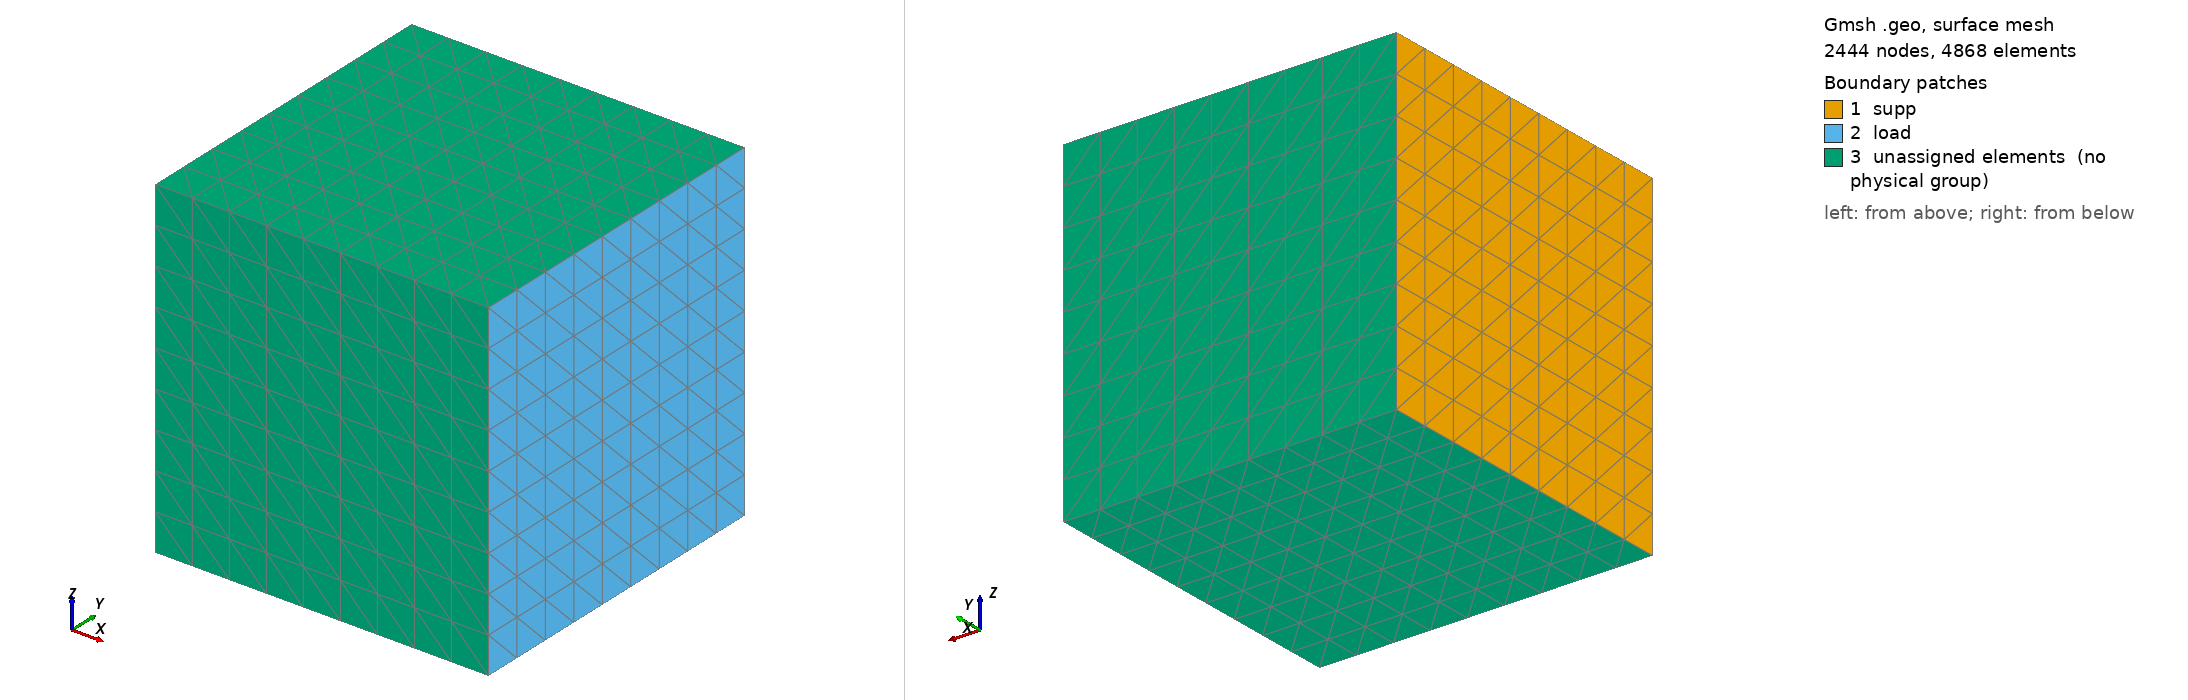

Gmsh geometry script, surface-meshed: 2444 nodes, 4868 surface elements. Boundary patches (legend numbers): 1 supp, 2 load, 3 unassigned elements (no physical group). Left view from above one corner, right view from below the opposite corner. Legend entries are the model's physical surfaces; 'unassigned elements' are surfaces in no physical group. The drawing asked Gmsh for element sizes between 1% and 20% of the model's largest extent; the script's own settings can give other sizes.

=== foam3D.geo (drawn) ===
SetFactory("OpenCASCADE");




a = 2;


//+
Box(1) = {0, 0, 0, a, a, a};


// 1-es gömbhéj
Sphere(2) = {1,0.5,1, 0.44, -Pi/2, Pi/2, 2*Pi};
Dilate {{1,0.5,1}, {1, 1, 1.5}} { Volume{2}; }
Rotate {{1,0,0}, {1,0.5,1}, -Pi/7} { Volume{2}; }
//+
Sphere(3) = {1,0.5,1, 0.4, -Pi/2, Pi/2, 2*Pi};
Dilate {{1,0.5,1}, {1, 1, 1.5}} { Volume{3}; }
Rotate {{1,0,0}, {1,0.5,1}, -Pi/7} { Volume{3}; }



// 2-es gömbhéj 
Sphere(4) = {1,1.5,1, 0.44, -Pi/2, Pi/2, 2*Pi};
Dilate {{1,1.5,1}, {1.5, 1, 0.5}} { Volume{4}; }
Rotate {{0,1,0}, {1,1.5,1}, -Pi/7} { Volume{4}; }
//+
Sphere(5) = {1,1.5,1, 0.4, -Pi/2, Pi/2, 2*Pi};
Dilate {{1,1.5,1}, {1.5, 1, 0.5}} { Volume{5}; }
Rotate {{0,1,0}, {1,1.5,1}, -Pi/7} { Volume{5}; }


Delete { Volume{:}; }

// 1-től 6-ig megy itt a a kocka felület számozása
Surface Loop(6) = {6, 1, 3, 5, 2, 4};  // (1+gömbök száma+1 -től indul)


// az összes külső és belső gömb  felületét átalakítjuk 7-től megy felfelé az összes
// mindet át kell alakítani!
Surface Loop(7) = {7};
Surface Loop(8) = {8};

Surface Loop(9) = {9};
Surface Loop(10) = {10};


// gömbhélyak között páronként megcsináljuk a térfogatot

Volume(1) = {7,8};
Volume(2) = {9,10};

//Létre hozzuk a külső gömbhéj és a kocka közötti térfogatot. AZ UTOLSÓ A KOCKA
Volume(3) = {7,9,6};

Transfinite Surface {1,2,3,4,5,6};  // felület kisimítása a kockán
Transfinite Line {1,2,3,4,5,6,7,8,9,10,11,12}=10;  // kocka vonalai

Transfinite Line {14,17,20,23}=20;  // gömtöb vonalának felosztása  // 14-TŐL 3-MASÁVAL UGRÁL

Physical Volume(1) = {1,2};  // itt a {}-közé bepakolod a 2 gömb közti térfogatokat

//Save "save_volume_1.m";//+

SetName "foam";
//Mesh.ElementOrder = 1;
Mesh 3;
//Mesh.SaveAll=1;
//RenumberMeshNodes;
Physical Surface("supp", 25) = {1};
//+
Physical Surface("load", 26) = {2};
//+
Physical Volume("body", 27) = {3, 1, 2};
